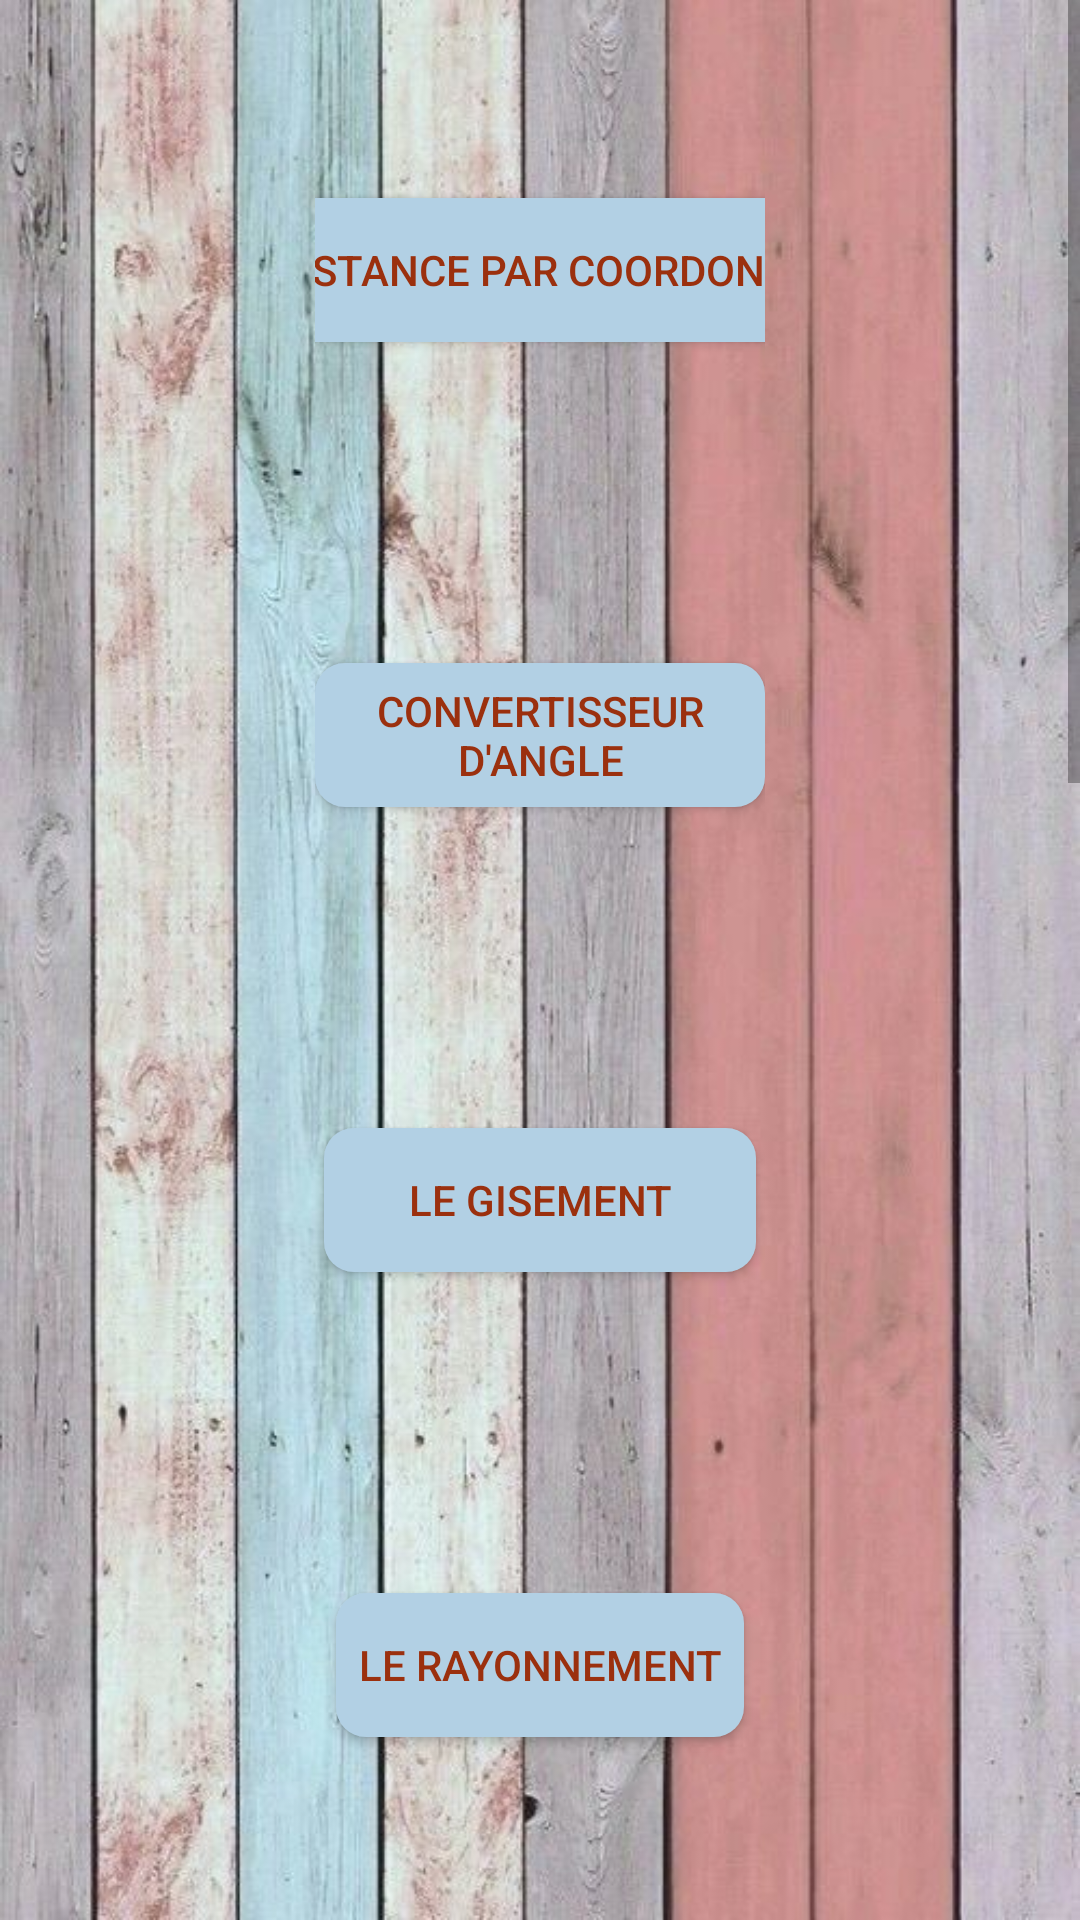

Layout XML and referenced resources for this Android screen:
<!-- AndroidManifest.xml: application theme AppTheme -->
<!-- res/layout/activity_main.xml -->
<?xml version="1.0" encoding="utf-8"?>
<android.support.constraint.ConstraintLayout xmlns:android="http://schemas.android.com/apk/res/android"
    xmlns:app="http://schemas.android.com/apk/res-auto"
    xmlns:tools="http://schemas.android.com/tools"
    android:layout_width="match_parent"
    android:layout_height="match_parent"
    android:background="@drawable/xxx"
    tools:context=".MainActivity">

    <ScrollView
        android:layout_width="match_parent"
        android:layout_height="wrap_content">


        <LinearLayout
            android:layout_width="match_parent"
            android:layout_height="wrap_content"
            android:layout_marginTop="20dp"
            android:gravity="center_vertical"
            android:orientation="vertical"

            tools:layout_editor_absoluteX="16dp"
            tools:layout_editor_absoluteY="204dp">

            <LinearLayout
                android:layout_width="match_parent"
                android:layout_height="150dp"
                android:layout_marginBottom="5dp"
                android:gravity="center"
                android:orientation="horizontal">

                <LinearLayout
                    android:layout_width="150dp"
                    android:layout_height="150dp"
                    android:layout_marginBottom="5dp"
                    android:gravity="center"
                    android:orientation="horizontal">

                    <Button
                        android:id="@+id/button2"
                        android:layout_width="246dp"
                        android:layout_height="wrap_content"
                        android:background="@drawable/aa"
                        android:text='la distance par coordonnées'
                        android:textColor="@color/colorPrimaryDark" />

                </LinearLayout>
            </LinearLayout>
            <LinearLayout
                android:layout_width="match_parent"
                android:layout_height="150dp"
                android:layout_marginBottom="5dp"
                android:gravity="center"
                android:orientation="horizontal">

                <LinearLayout
                    android:layout_width="150dp"
                    android:layout_height="150dp"
                    android:gravity="center"
                    android:orientation="horizontal">

                    <Button
                        android:id="@+id/button5"
                        android:layout_width="wrap_content"
                        android:layout_height="wrap_content"
                        android:layout_marginBottom="5dp"
                        android:background="@drawable/aa"
                        android:text="convertisseur d'angle"
                        android:textColor="@color/colorPrimaryDark" />

                </LinearLayout>
            </LinearLayout>

        <LinearLayout
            android:layout_width="match_parent"
            android:layout_height="150dp"
            android:layout_marginBottom="5dp"
            android:gravity="center"
            android:orientation="horizontal">

            <LinearLayout
                android:layout_width="150dp"
                android:layout_height="150dp"
                android:gravity="center"
                android:orientation="horizontal">

                <Button
                    android:id="@+id/button3"
                    android:layout_width="144dp"
                    android:layout_height="wrap_content"
                    android:layout_marginBottom="5dp"
                    android:background="@drawable/aa"
                    android:text="le gisement"
                    android:textColor="@color/colorPrimaryDark" />

            </LinearLayout>
        </LinearLayout>
            <LinearLayout
                android:layout_width="match_parent"
                android:layout_height="150dp"
                android:layout_marginBottom="5dp"
                android:gravity="center"
                android:orientation="horizontal">

            <LinearLayout
                android:layout_width="150dp"
                android:layout_height="150dp"
                android:gravity="center"
                android:orientation="horizontal">

                <Button
                    android:id="@+id/button4"
                    android:layout_width="136dp"
                    android:layout_height="wrap_content"
                    android:layout_marginBottom="5dp"
                    android:background="@drawable/aa"
                    android:text="le Rayonnement"
                    android:textColor="@color/colorPrimaryDark" />
            </LinearLayout>
        </LinearLayout>

        <LinearLayout
            android:layout_width="match_parent"
            android:layout_height="150dp"
            android:layout_marginBottom="5dp"
            android:gravity="center"
            android:orientation="horizontal">

            <LinearLayout
                android:layout_width="150dp"
                android:layout_height="150dp"
                android:gravity="center"
                android:orientation="horizontal">

                <Button
                    android:id="@+id/button6"
                    android:layout_width="wrap_content"
                    android:layout_height="wrap_content"
                    android:layout_marginBottom="5dp"
                    android:background="@drawable/aa"
                    android:text="le relévement"
                    android:textColor="@color/colorPrimaryDark" />
            </LinearLayout>
        </LinearLayout>
            <LinearLayout
                android:layout_width="match_parent"
                android:layout_height="150dp"
                android:layout_marginBottom="5dp"
                android:gravity="center"
                android:orientation="horizontal">

            <LinearLayout
                android:layout_width="150dp"
                android:layout_height="150dp"
                android:gravity="center"
                android:orientation="horizontal">

                <Button
                    android:id="@+id/button7"
                    android:layout_width="wrap_content"
                    android:layout_height="wrap_content"
                    android:layout_marginBottom="5dp"
                    android:background="@drawable/aa"
                    android:text="le rabatement"
                    android:textColor="@color/colorPrimaryDark" />

            </LinearLayout>
        </LinearLayout>
        <LinearLayout
            android:layout_width="match_parent"
            android:layout_height="150dp"
            android:layout_marginBottom="5dp"
            android:gravity="center"
            android:orientation="horizontal">

            <LinearLayout
                android:layout_width="150dp"
                android:layout_height="150dp"
                android:gravity="center"
                android:orientation="horizontal">

                <Button
                    android:id="@+id/button8"
                    android:layout_width="wrap_content"
                    android:layout_height="wrap_content"
                    android:layout_marginBottom="5dp"
                    android:background="@drawable/aa"
                    android:text="Intersection de deux droites (Delembre)"
                    android:textColor="@color/colorPrimaryDark" />
            </LinearLayout>
        </LinearLayout>
            <LinearLayout
                android:layout_width="match_parent"
                android:layout_height="150dp"
                android:layout_marginBottom="5dp"
                android:gravity="center"
                android:orientation="horizontal">

            <LinearLayout
                android:layout_width="150dp"
                android:layout_height="150dp"
                android:gravity="center"
                android:orientation="horizontal">

                <Button
                    android:id="@+id/button9"
                    android:layout_marginBottom="5dp"
                    android:layout_width="wrap_content"
                    android:layout_height="wrap_content"
                    android:background="@drawable/aa"
                    android:text="Intersection de deux cercles"
                    android:textColor="@color/colorPrimaryDark" />

            </LinearLayout>
        </LinearLayout>
            <LinearLayout
                android:layout_width="match_parent"
                android:layout_height="150dp"
                android:layout_marginBottom="5dp"
                android:gravity="center"
                android:orientation="horizontal">

                <LinearLayout
                    android:layout_width="150dp"
                    android:layout_height="150dp"
                    android:gravity="center"
                    android:orientation="horizontal">

                    <Button
                        android:id="@+id/button10"
                        android:layout_width="wrap_content"
                        android:layout_height="wrap_content"
                        android:layout_marginBottom="5dp"
                        android:background="@drawable/aa"
                        android:text="LA SURFACE"
                        android:textColor="@color/colorPrimaryDark" />
                </LinearLayout>
            </LinearLayout>
            <LinearLayout
                android:layout_width="match_parent"
                android:layout_height="150dp"
                android:layout_marginBottom="5dp"
                android:gravity="center"
                android:orientation="horizontal">

                <LinearLayout
                    android:layout_width="150dp"
                    android:layout_height="150dp"
                    android:gravity="center"
                    android:orientation="horizontal">

                    <Button
                        android:id="@+id/button11"
                        android:layout_marginBottom="5dp"
                        android:layout_width="wrap_content"
                        android:layout_height="wrap_content"
                        android:background="@drawable/aa"
                        android:text="TRIANGULATION"
                        android:textColor="@color/colorPrimaryDark" />

                </LinearLayout>
            </LinearLayout>


        </LinearLayout>
    </ScrollView>

</android.support.constraint.ConstraintLayout>
<!-- resources referenced by this layout -->
<resources>
  <color name="colorPrimaryDark">#9b300e</color>
  <!-- drawable aa (drawable) -->
  <?xml version="1.0" encoding="utf-8"?>
  <shape xmlns:android="http://schemas.android.com/apk/res/android">
      <corners
          android:radius="10dp"
          />
      <solid
          android:color="#b2d0e4"
  
          />
  </shape>
  <!-- drawable xxx: jpg bitmap (drawable, 74682 bytes) -->
  <style name="AppTheme" parent="Base.Theme.AppCompat.Light.DarkActionBar">
          
          <item name="colorPrimary">@color/colorPrimaryDark</item>
          <item name="colorPrimaryDark">@color/colorBackground</item>
          <item name="colorAccent">@color/colorBackground</item>
          <item name="windowActionBar">false</item>
          <item name="windowNoTitle">true</item>
      </style>
  <color name="colorBackground">#795548</color>
</resources>
